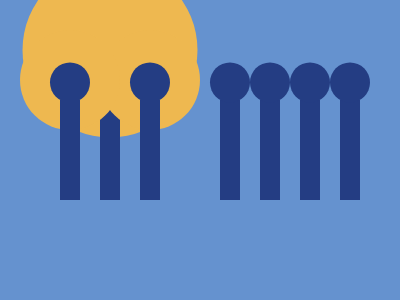

Write the HTML and CSS that draws this image.

<!DOCTYPE html>
<html>
<head>
	<meta charset="utf-8">
	<title>Break the Chain</title>

<style type="text/css">
	
body { background:#6592CF;
       margin:0;
       height:100vh;
       display:flex;
       position:relative;}


span { width:20px;
       height:100px;
       background:#243D83;
       position:absolute;
       top:50%;
       transform:translateY(-50%);
       z-index:99; }

span:before { content:'';
              width:40px;
              height:40px;
              border-radius:50%;
              background:#243D83;
              position:absolute;
              left:50%;
              transform:translate(-50%,-37.5px) }

div { position:absolute;
      top:0;
      left:0;
      width:100%;
      height:100%;
      background:#243D83; }


span:nth-child(1) { z-index:3333; }
span:nth-child(1):after { content:'';
                           width:100px;
                           height:100px;
                           background:#EEB850;
                           border-radius:50%;
                           position:absolute;
                           left:50%;
                           transform:translate(-50%,50%);
                           z-index: -333;
                           top: calc(-120% );
                           }
span:nth-child(2):after { content:'';
                           width:175px;
                           height:175px;
                           background:#EEB850;
                           border-radius:50%;
                           position:absolute;
                           left:50%;
                           transform:translate(-50%,50%);
                           z-index: -333;
                           top: calc(-225%);
                           }

span:nth-child(3):after { content:'';
                           width:100px;
                           height:100px;
                           background:#EEB850;
                           border-radius:50%;
                           position:absolute;
                           left:50%;
                           transform:translate(-50%,50%);
                           z-index: -333;
                           top: calc(-120% );
                           }



span:nth-child(1){ left:15%; }
span:nth-child(2){ left:25%; }
span:nth-child(3){ left:35%; }
span:nth-child(4){ left:55%; }
span:nth-child(5){ left:65%; }
span:nth-child(6){ left:75%; }
span:nth-child(7){ left:85%; }





</style>

</head>
<body>

<span><div class = "one"> </div></span>
<span><div class = "two"> </div></span>
<span><div class = "three"> </div></span>
<span></span>
<span></span>
<span></span>
<span></span>


</body>
</html>